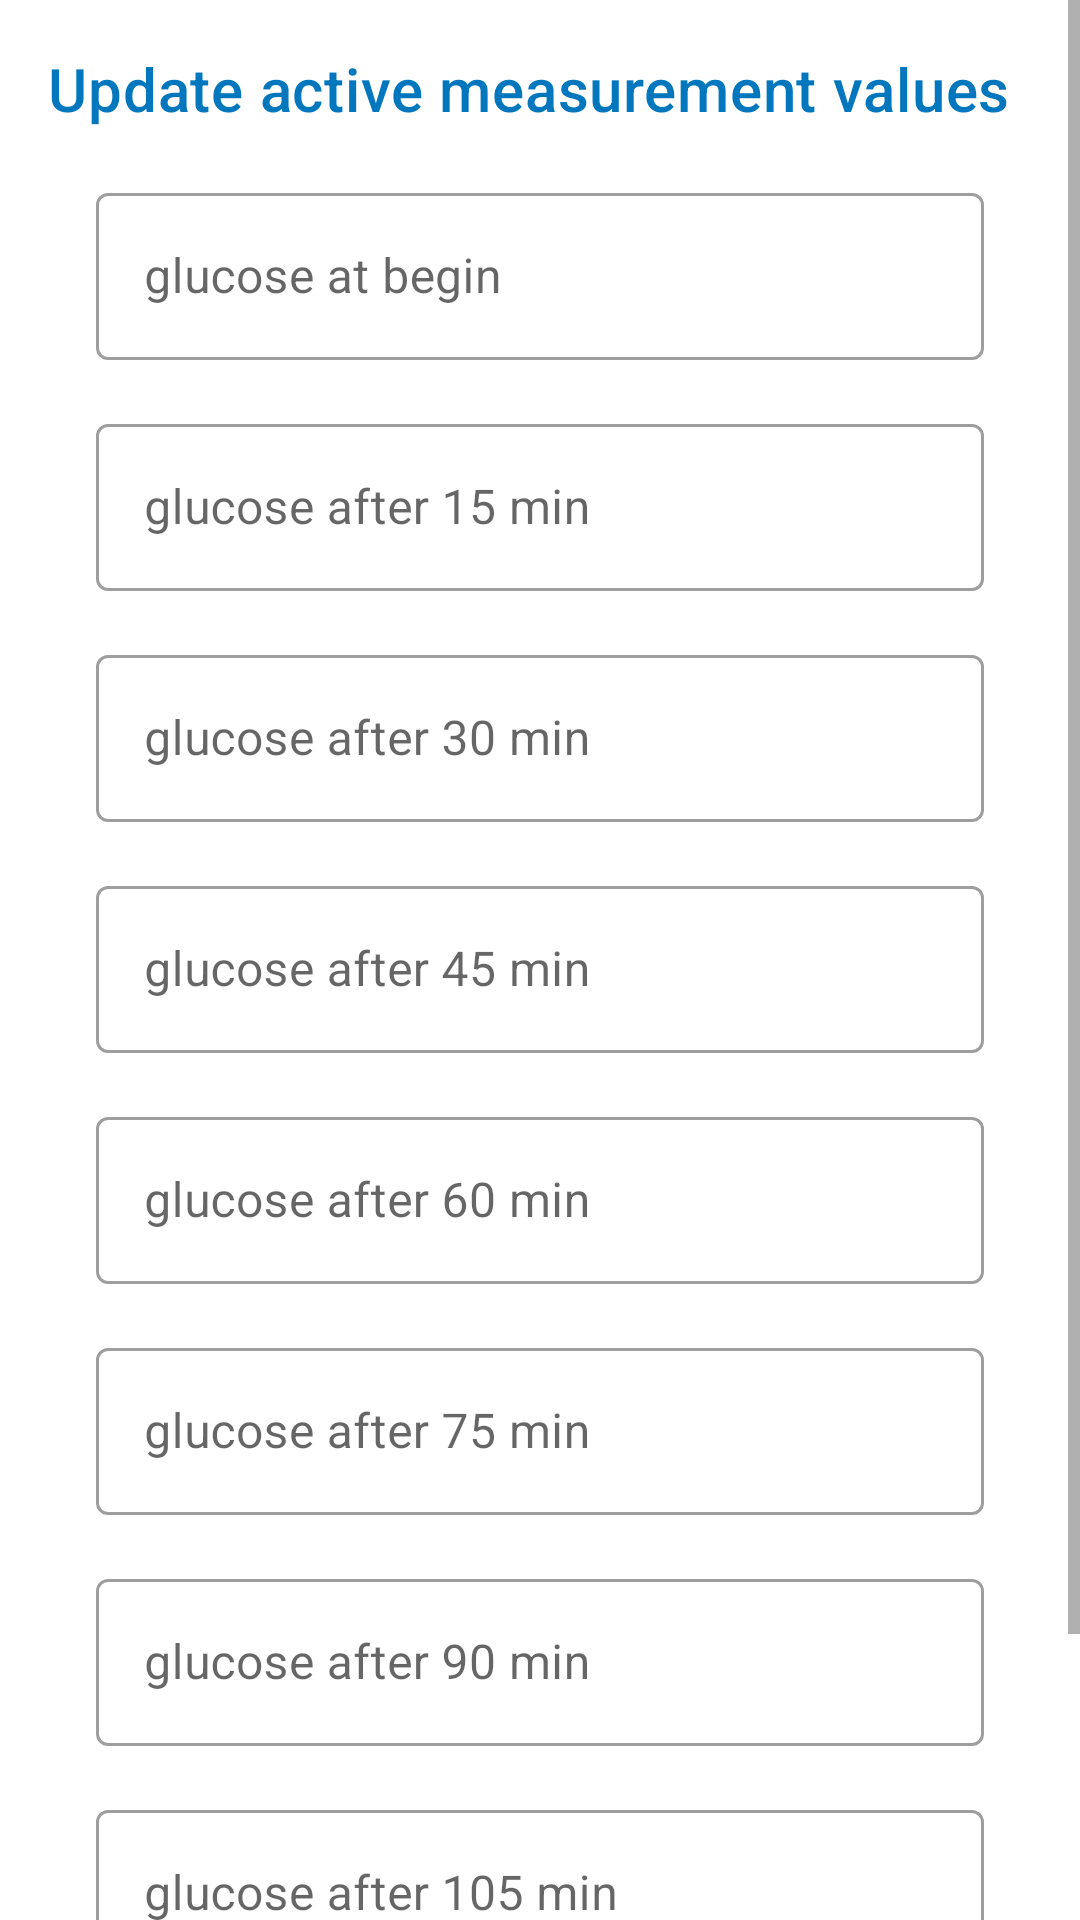

This screen was rendered from an Android layout file. Write that file and the resources it references.
<!-- AndroidManifest.xml: application theme AppTheme -->
<!-- res/layout/fragment_update.xml -->
<?xml version="1.0" encoding="utf-8"?>
<layout xmlns:android="http://schemas.android.com/apk/res/android"
  xmlns:tools="http://schemas.android.com/tools">
  <data>

  </data>

  <ScrollView
    android:layout_width="match_parent"
    android:layout_height="match_parent"
    tools:context=".view.food.MeasurementAddFragment">

    <LinearLayout
      android:layout_width="match_parent"
      android:layout_height="wrap_content"
      android:orientation="vertical">

      
      <TextView
        android:layout_width="wrap_content"
        android:layout_height="wrap_content"
        android:padding="16dp"
        android:text="@string/update_active_measurement_values"
        android:textAppearance="@style/TextAppearance.MaterialComponents.Headline6"
        android:textColor="@color/colorPrimary"/>

      <com.google.android.material.textfield.TextInputLayout
        style="@style/Widget.MaterialComponents.TextInputLayout.OutlinedBox"
        android:layout_width="match_parent"
        android:layout_height="wrap_content"
        android:paddingBottom="16dp"
        android:paddingStart="32dp"
        android:paddingEnd="32dp"
        android:hint="@string/measurement_glucose_at_begin">

        <com.google.android.material.textfield.TextInputEditText
          android:id="@+id/mv0"
          android:layout_width="match_parent"
          android:layout_height="wrap_content"
          android:inputType="number"/>
      </com.google.android.material.textfield.TextInputLayout>

      <com.google.android.material.textfield.TextInputLayout
        style="@style/Widget.MaterialComponents.TextInputLayout.OutlinedBox"
        android:layout_width="match_parent"
        android:layout_height="wrap_content"
        android:paddingBottom="16dp"
        android:paddingStart="32dp"
        android:paddingEnd="32dp"
        android:hint="@string/measurement_glucose_after_15_min">

        <com.google.android.material.textfield.TextInputEditText
          android:id="@+id/mv15"
          android:layout_width="match_parent"
          android:layout_height="wrap_content"
          android:inputType="number"/>
      </com.google.android.material.textfield.TextInputLayout>

      <com.google.android.material.textfield.TextInputLayout
        style="@style/Widget.MaterialComponents.TextInputLayout.OutlinedBox"
        android:layout_width="match_parent"
        android:layout_height="wrap_content"
        android:paddingBottom="16dp"
        android:paddingStart="32dp"
        android:paddingEnd="32dp"
        android:hint="@string/measurement_glucose_after_30_min">

        <com.google.android.material.textfield.TextInputEditText
          android:id="@+id/mv30"
          android:layout_width="match_parent"
          android:layout_height="wrap_content"
          android:inputType="number"/>
      </com.google.android.material.textfield.TextInputLayout>

      <com.google.android.material.textfield.TextInputLayout
        style="@style/Widget.MaterialComponents.TextInputLayout.OutlinedBox"
        android:layout_width="match_parent"
        android:layout_height="wrap_content"
        android:paddingBottom="16dp"
        android:paddingStart="32dp"
        android:paddingEnd="32dp"
        android:hint="@string/measurement_glucose_after_45_min">

        <com.google.android.material.textfield.TextInputEditText
          android:id="@+id/mv45"
          android:layout_width="match_parent"
          android:layout_height="wrap_content"
          android:inputType="number"/>
      </com.google.android.material.textfield.TextInputLayout>

      <com.google.android.material.textfield.TextInputLayout
        style="@style/Widget.MaterialComponents.TextInputLayout.OutlinedBox"
        android:layout_width="match_parent"
        android:layout_height="wrap_content"
        android:paddingBottom="16dp"
        android:paddingStart="32dp"
        android:paddingEnd="32dp"
        android:hint="@string/measurement_glucose_after_60_min">

        <com.google.android.material.textfield.TextInputEditText
          android:id="@+id/mv60"
          android:layout_width="match_parent"
          android:layout_height="wrap_content"
          android:inputType="number"/>
      </com.google.android.material.textfield.TextInputLayout>

      <com.google.android.material.textfield.TextInputLayout
        style="@style/Widget.MaterialComponents.TextInputLayout.OutlinedBox"
        android:layout_width="match_parent"
        android:layout_height="wrap_content"
        android:paddingBottom="16dp"
        android:paddingStart="32dp"
        android:paddingEnd="32dp"
        android:hint="@string/measurement_glucose_after_75_min">

        <com.google.android.material.textfield.TextInputEditText
          android:id="@+id/mv75"
          android:layout_width="match_parent"
          android:layout_height="wrap_content"
          android:inputType="number"/>
      </com.google.android.material.textfield.TextInputLayout>

      <com.google.android.material.textfield.TextInputLayout
        style="@style/Widget.MaterialComponents.TextInputLayout.OutlinedBox"
        android:layout_width="match_parent"
        android:layout_height="wrap_content"
        android:paddingBottom="16dp"
        android:paddingStart="32dp"
        android:paddingEnd="32dp"
        android:hint="@string/measurement_glucose_after_90_min">

        <com.google.android.material.textfield.TextInputEditText
          android:id="@+id/mv90"
          android:layout_width="match_parent"
          android:layout_height="wrap_content"
          android:inputType="number"/>
      </com.google.android.material.textfield.TextInputLayout>

      <com.google.android.material.textfield.TextInputLayout
        style="@style/Widget.MaterialComponents.TextInputLayout.OutlinedBox"
        android:layout_width="match_parent"
        android:layout_height="wrap_content"
        android:paddingBottom="16dp"
        android:paddingStart="32dp"
        android:paddingEnd="32dp"
        android:hint="@string/measurement_glucose_after_105_min">

        <com.google.android.material.textfield.TextInputEditText
          android:id="@+id/mv105"
          android:layout_width="match_parent"
          android:layout_height="wrap_content"
          android:inputType="number"/>
      </com.google.android.material.textfield.TextInputLayout>

      <com.google.android.material.textfield.TextInputLayout
        style="@style/Widget.MaterialComponents.TextInputLayout.OutlinedBox"
        android:layout_width="match_parent"
        android:layout_height="wrap_content"
        android:paddingBottom="16dp"
        android:paddingStart="32dp"
        android:paddingEnd="32dp"
        android:hint="@string/measurement_glucose_after_120_min">

        <com.google.android.material.textfield.TextInputEditText
          android:id="@+id/mv120"
          android:layout_width="match_parent"
          android:layout_height="wrap_content"
          android:inputType="number"/>
      </com.google.android.material.textfield.TextInputLayout>
    </LinearLayout>
  </ScrollView>
</layout>
<!-- resources referenced by this layout -->
<resources>
  <color name="colorPrimary">#0277bd</color>
  <string name="measurement_glucose_after_105_min">glucose after 105 min</string>
  <string name="measurement_glucose_after_120_min">glucose after 120 min</string>
  <string name="measurement_glucose_after_15_min">glucose after 15 min</string>
  <string name="measurement_glucose_after_30_min">glucose after 30 min</string>
  <string name="measurement_glucose_after_45_min">glucose after 45 min</string>
  <string name="measurement_glucose_after_60_min">glucose after 60 min</string>
  <string name="measurement_glucose_after_75_min">glucose after 75 min</string>
  <string name="measurement_glucose_after_90_min">glucose after 90 min</string>
  <string name="measurement_glucose_at_begin">glucose at begin</string>
  <string name="update_active_measurement_values">Update active measurement values</string>
  <style name="AppTheme" parent="Theme.MaterialComponents.Light.DarkActionBar">
      
      <item name="colorPrimary">@color/colorPrimary</item>
      <item name="colorPrimaryDark">@color/colorPrimaryDark</item>
      <item name="colorAccent">@color/colorAccent</item>
      <item name="colorSecondary">@color/colorSecondary</item>
    </style>
  <color name="colorPrimaryDark">#004c8c</color>
  <color name="colorAccent">#42A5F5</color>
  <color name="colorSecondary">#0277bd</color>
</resources>
